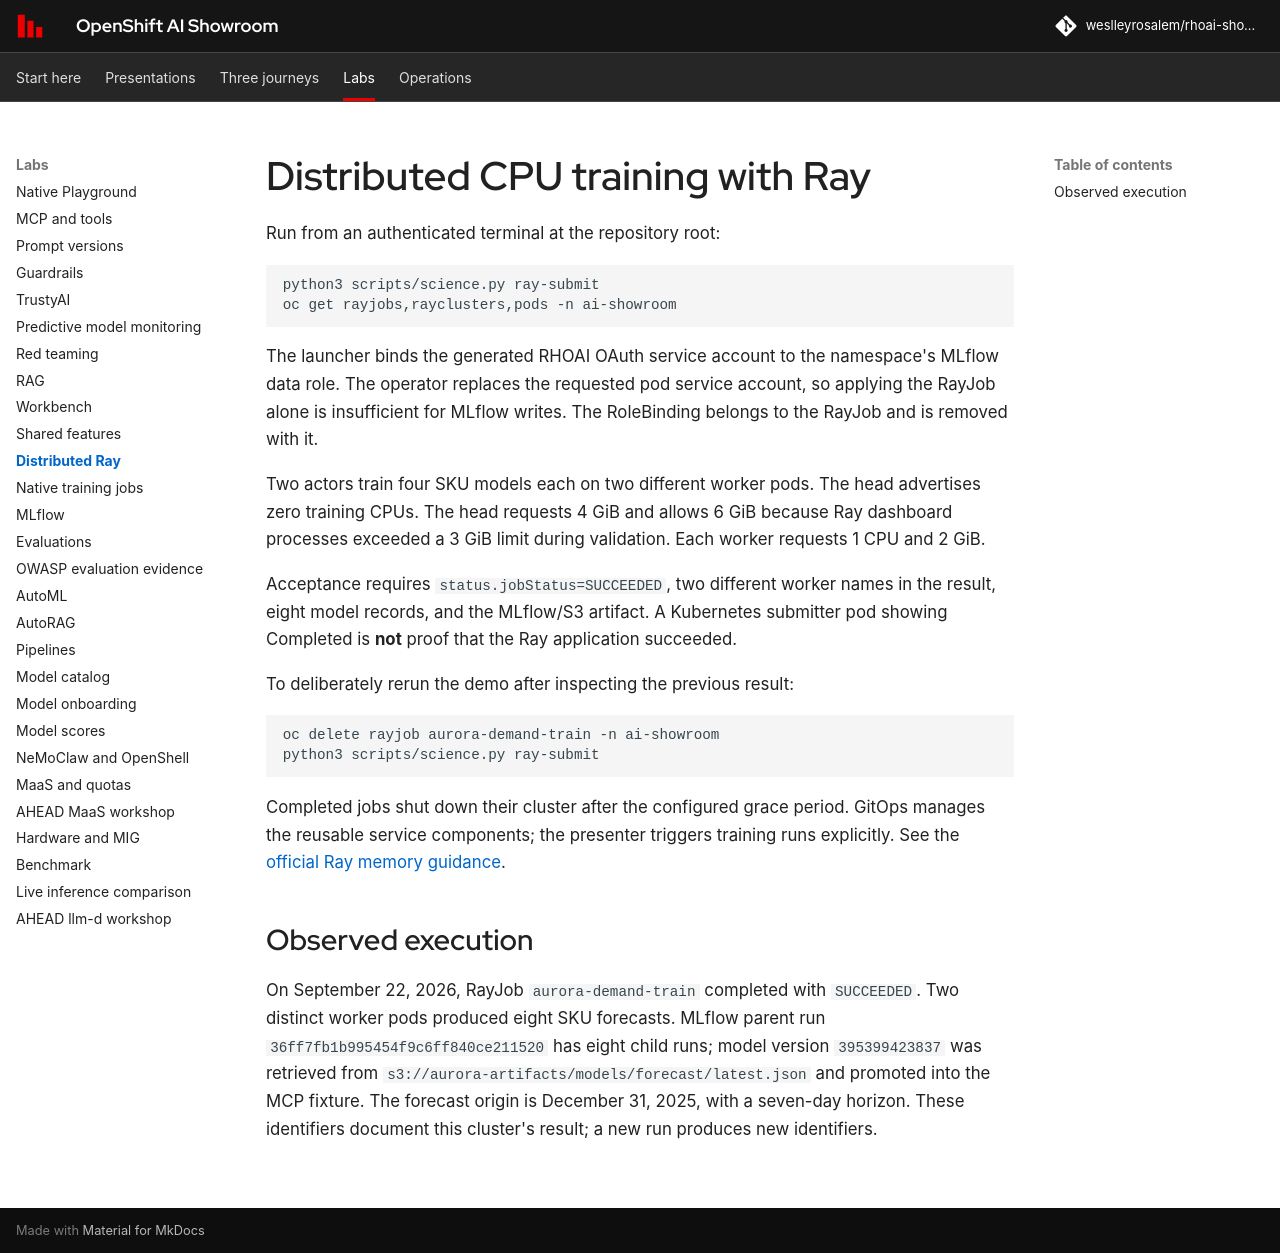

repository: weslleyrosalem/rhoai-showroom · page: labs/ray/index.html · generator: mkdocs

# Distributed CPU training with Ray

Run from an authenticated terminal at the repository root:

```bash
python3 scripts/science.py ray-submit
oc get rayjobs,rayclusters,pods -n ai-showroom
```

The launcher binds the generated RHOAI OAuth service account to the namespace's MLflow data role. The operator replaces the requested pod service account, so applying the RayJob alone is insufficient for MLflow writes. The RoleBinding belongs to the RayJob and is removed with it.

Two actors train four SKU models each on two different worker pods. The head advertises zero training CPUs. The head requests 4 GiB and allows 6 GiB because Ray dashboard processes exceeded a 3 GiB limit during validation. Each worker requests 1 CPU and 2 GiB.

Acceptance requires `status.jobStatus=SUCCEEDED`, two different worker names in the result, eight model records, and the MLflow/S3 artifact. A Kubernetes submitter pod showing Completed is **not** proof that the Ray application succeeded.

To deliberately rerun the demo after inspecting the previous result:

```bash
oc delete rayjob aurora-demand-train -n ai-showroom
python3 scripts/science.py ray-submit
```

Completed jobs shut down their cluster after the configured grace period. GitOps manages the reusable service components; the presenter triggers training runs explicitly. See the [official Ray memory guidance](https://docs.ray.io/en/latest/ray-core/scheduling/ray-oom-prevention.html).

## Observed execution

On September 22, 2026, RayJob `aurora-demand-train` completed with `SUCCEEDED`. Two distinct worker pods produced eight SKU forecasts. MLflow parent run `36ff7fb1b995454f9c6ff840ce211520` has eight child runs; model version `395399423837` was retrieved from `s3://aurora-artifacts/models/forecast/latest.json` and promoted into the MCP fixture. The forecast origin is December 31, 2025, with a seven-day horizon. These identifiers document this cluster's result; a new run produces new identifiers.
